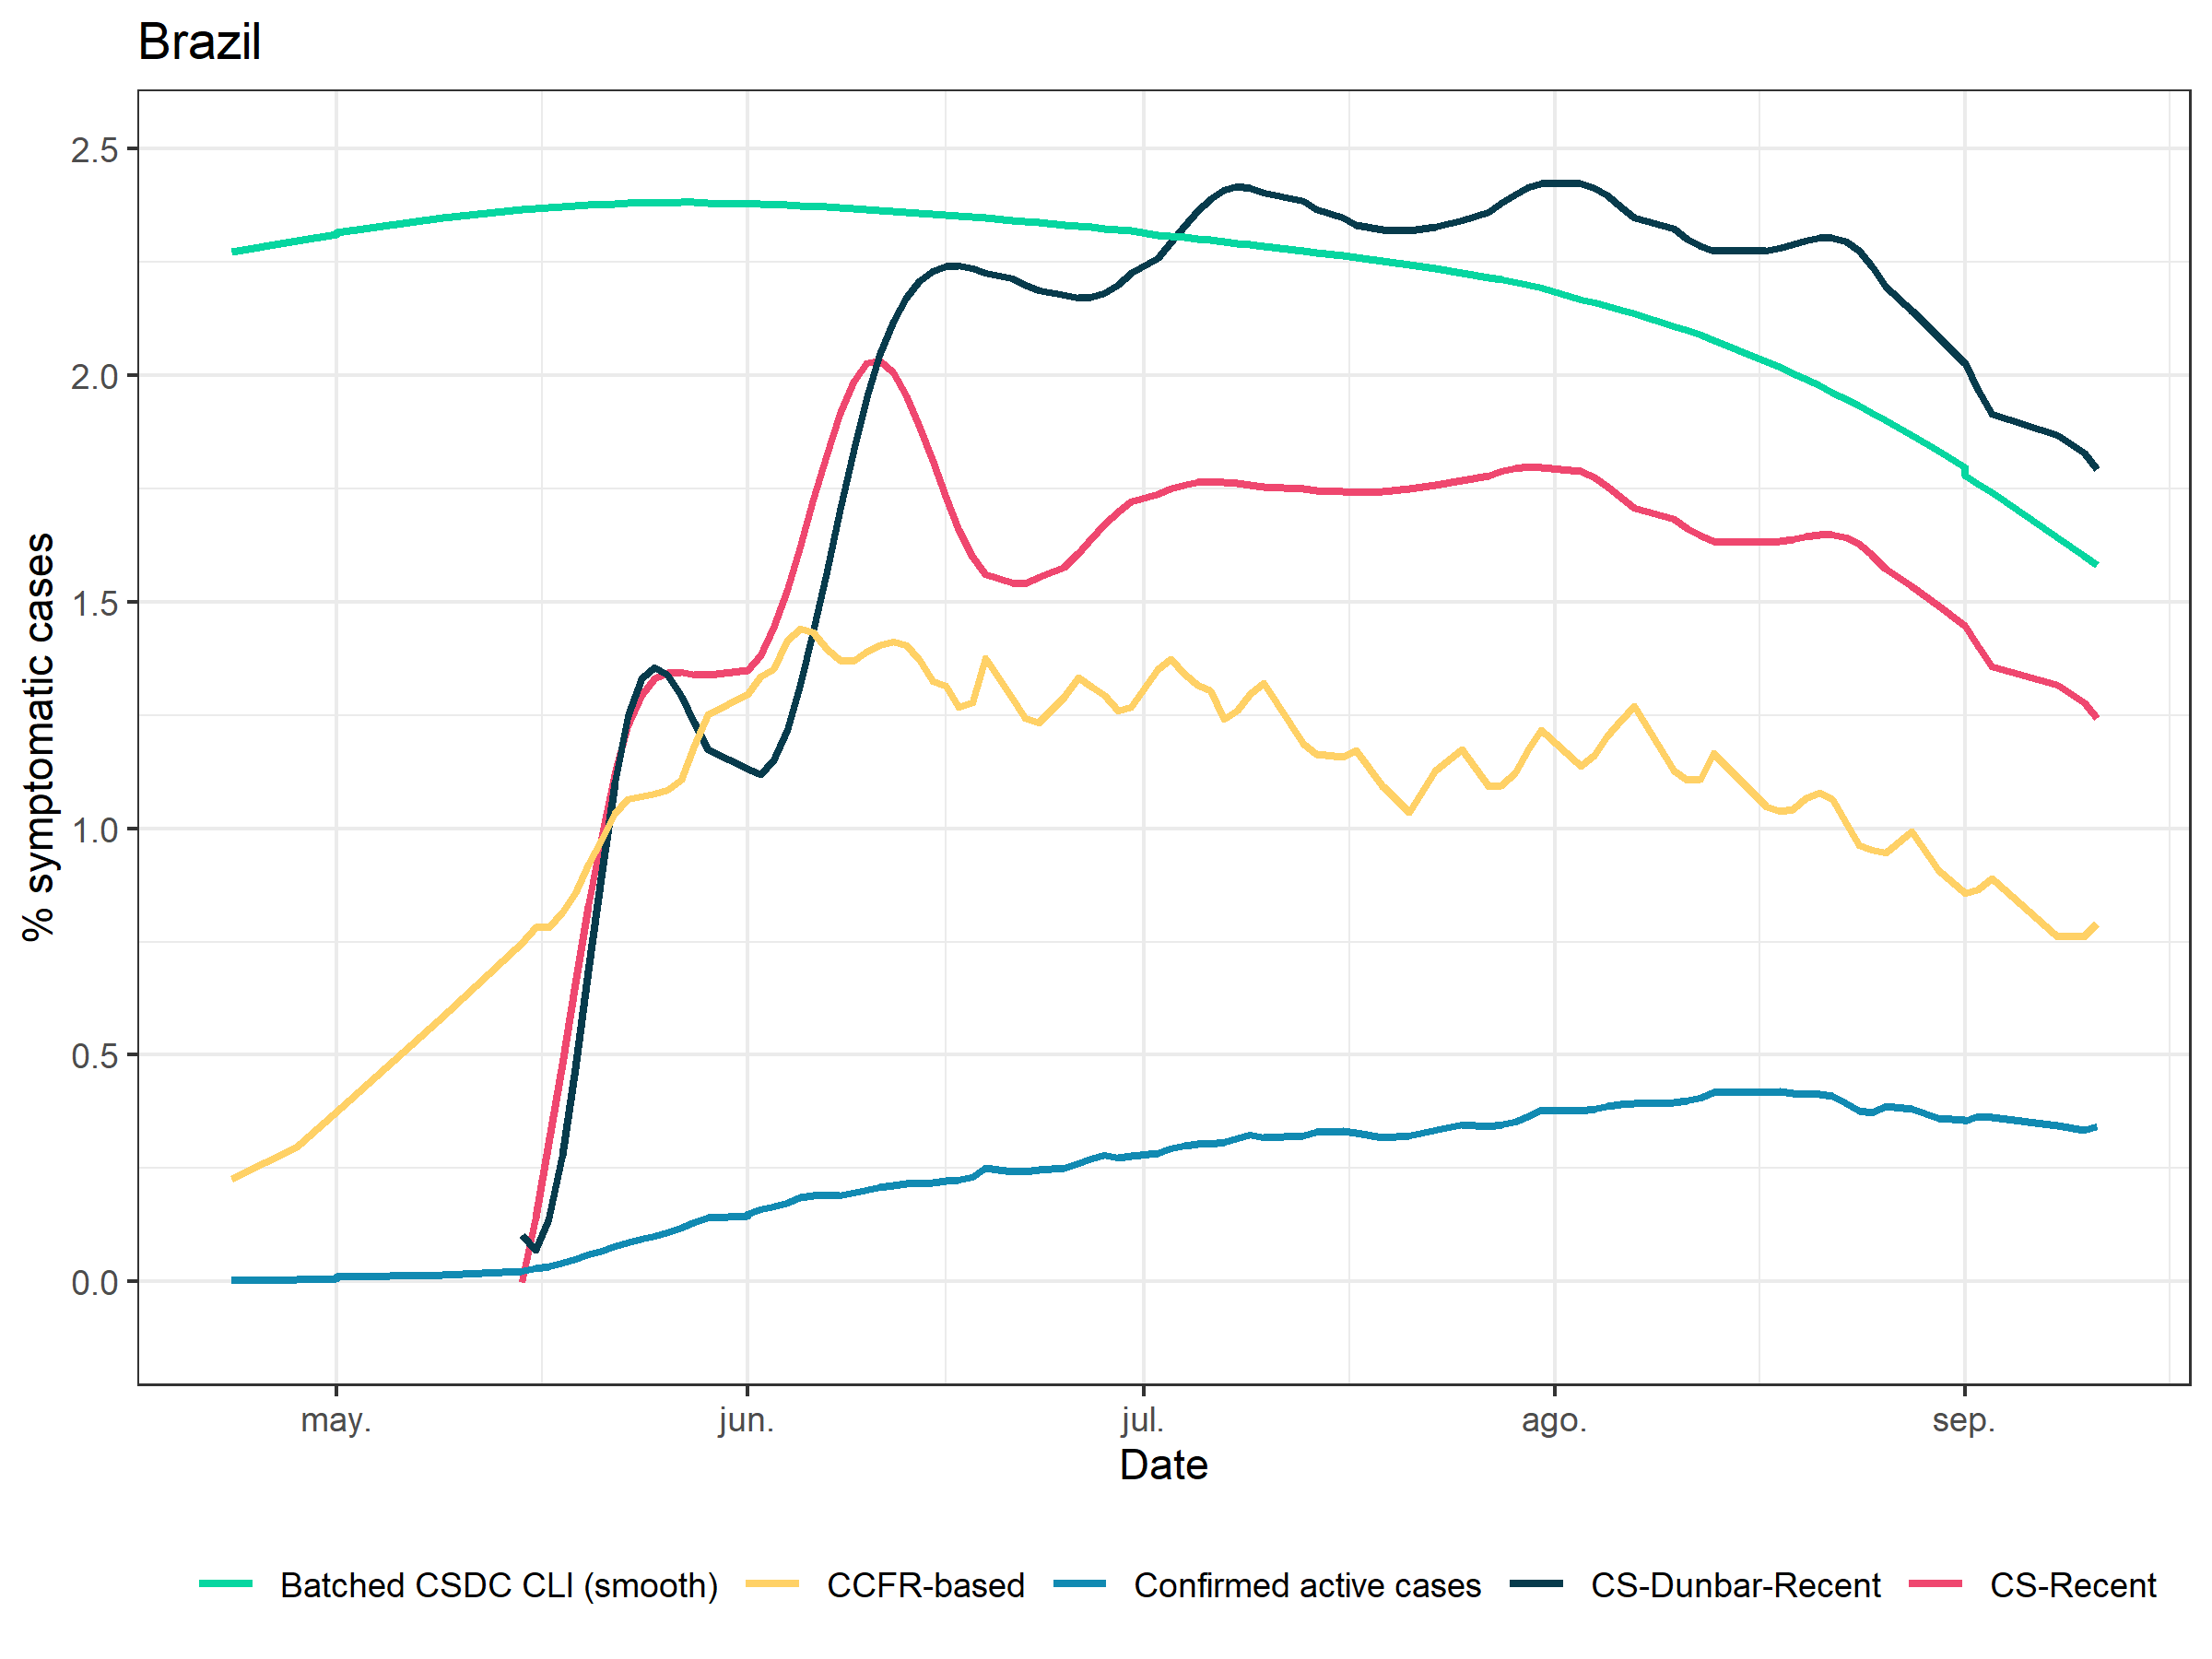

The data file committed next to this chart (first rows):
, date, cs_recent, cs_dunb_recent, confirmed, ccfr, fb_umd, population, confirmed_active
1, 2020-04-23, NA, NA, 3873, 0.2263, 2.273, 204453710, 0.001894
2, 2020-04-28, NA, NA, 6234, 0.2966, 2.298, 204453710, 0.004943
3, 2020-05-01, NA, NA, 5456, 0.3755, 2.312, 204453710, 0.007612
4, 2020-05-01, NA, NA, 5456, 0.3755, 2.316, 204453710, 0.01028
5, 2020-05-09, NA, NA, 10155, 0.5839, 2.348, 204453710, 0.01525
6, 2020-05-15, -0.00221, 0.1017, 15447, 0.7469, 2.366, 204453710, 0.0228
7, 2020-05-16, 0.1414, 0.06999, 13956, 0.7809, 2.368, 204453710, 0.02963
8, 2020-05-17, 0.3048, 0.137, 7767, 0.7821, 2.37, 204453710, 0.03343
9, 2020-05-18, 0.4796, 0.2784, 14559, 0.8143, 2.372, 204453710, 0.04055
10, 2020-05-19, 0.6572, 0.4698, 17490, 0.8558, 2.374, 204453710, 0.0491
11, 2020-05-20, 0.8292, 0.6869, 20153, 0.9207, 2.376, 204453710, 0.05896
12, 2020-05-21, 0.9871, 0.9052, 17898, 0.976, 2.377, 204453710, 0.06771
13, 2020-05-22, 1.122, 1.1, 22115, 1.034, 2.378, 204453710, 0.07853
14, 2020-05-23, 1.226, 1.248, 16568, 1.063, 2.379, 204453710, 0.08663
15, 2020-05-24, 1.294, 1.331, 14641, 1.071, 2.38, 204453710, 0.0938
16, 2020-05-25, 1.33, 1.356, 13073, 1.077, 2.381, 204453710, 0.1002
17, 2020-05-26, 1.344, 1.338, 16327, 1.085, 2.381, 204453710, 0.1082
18, 2020-05-27, 1.344, 1.292, 19781, 1.106, 2.381, 204453710, 0.1179
19, 2020-05-28, 1.339, 1.233, 28756, 1.182, 2.381, 204453710, 0.13
20, 2020-05-29, 1.338, 1.175, 26890, 1.251, 2.381, 204453710, 0.1401
21, 2020-06-01, 1.35, 1.132, 14962, 1.296, 2.379, 204453710, 0.1448
22, 2020-06-01, 1.35, 1.132, 14962, 1.296, 2.38, 204453710, 0.1494
23, 2020-06-02, 1.382, 1.12, 31907, 1.334, 2.378, 204453710, 0.1601
24, 2020-06-03, 1.442, 1.149, 26085, 1.351, 2.377, 204453710, 0.1653
25, 2020-06-04, 1.525, 1.218, 31468, 1.414, 2.376, 204453710, 0.1738
26, 2020-06-05, 1.622, 1.316, 32587, 1.44, 2.374, 204453710, 0.186
27, 2020-06-06, 1.725, 1.435, 23790, 1.432, 2.373, 204453710, 0.1905
28, 2020-06-07, 1.826, 1.566, 17987, 1.395, 2.372, 204453710, 0.1907
29, 2020-06-08, 1.915, 1.702, 17337, 1.371, 2.37, 204453710, 0.1894
30, 2020-06-09, 1.985, 1.832, 31700, 1.369, 2.368, 204453710, 0.1961
31, 2020-06-10, 2.026, 1.949, 33790, 1.39, 2.366, 204453710, 0.2018
32, 2020-06-11, 2.033, 2.044, 28686, 1.403, 2.364, 204453710, 0.2077
33, 2020-06-12, 2.006, 2.118, 24288, 1.412, 2.362, 204453710, 0.2125
34, 2020-06-13, 1.956, 2.171, 21098, 1.405, 2.36, 204453710, 0.2164
35, 2020-06-14, 1.888, 2.208, 16925, 1.373, 2.358, 204453710, 0.2167
36, 2020-06-15, 1.81, 2.23, 24581, 1.325, 2.356, 204453710, 0.219
37, 2020-06-16, 1.731, 2.241, 37019, 1.315, 2.354, 204453710, 0.2231
38, 2020-06-17, 1.658, 2.242, 30925, 1.267, 2.352, 204453710, 0.225
39, 2020-06-18, 1.599, 2.236, 25120, 1.278, 2.349, 204453710, 0.23
40, 2020-06-19, 1.56, 2.225, 56112, 1.376, 2.347, 204453710, 0.2501
41, 2020-06-21, 1.542, 2.212, 16570, 1.288, 2.342, 204453710, 0.2426
42, 2020-06-22, 1.541, 2.199, 26509, 1.244, 2.34, 204453710, 0.2428
43, 2020-06-23, 1.554, 2.186, 39566, 1.233, 2.337, 204453710, 0.2468
44, 2020-06-25, 1.577, 2.177, 40973, 1.293, 2.332, 204453710, 0.2509
45, 2020-06-26, 1.607, 2.171, 45634, 1.333, 2.329, 204453710, 0.2616
46, 2020-06-27, 1.639, 2.172, 36920, 1.313, 2.327, 204453710, 0.2708
47, 2020-06-28, 1.671, 2.181, 32850, 1.295, 2.324, 204453710, 0.2784
48, 2020-06-29, 1.698, 2.199, 21582, 1.259, 2.321, 204453710, 0.2735
49, 2020-06-30, 1.72, 2.225, 39681, 1.268, 2.319, 204453710, 0.2764
50, 2020-07-02, 1.737, 2.258, 44401, 1.35, 2.31, 204453710, 0.2841
51, 2020-07-03, 1.75, 2.293, 42854, 1.373, 2.307, 204453710, 0.2931
52, 2020-07-04, 1.758, 2.329, 33297, 1.341, 2.304, 204453710, 0.2991
53, 2020-07-05, 1.763, 2.361, 25648, 1.317, 2.301, 204453710, 0.3034
54, 2020-07-06, 1.765, 2.389, 24458, 1.304, 2.298, 204453710, 0.3033
55, 2020-07-07, 1.764, 2.408, 46694, 1.242, 2.295, 204453710, 0.308
56, 2020-07-08, 1.762, 2.416, 45252, 1.259, 2.291, 204453710, 0.315
57, 2020-07-09, 1.758, 2.413, 42962, 1.296, 2.288, 204453710, 0.3238
58, 2020-07-10, 1.754, 2.402, 44311, 1.32, 2.285, 204453710, 0.318
59, 2020-07-13, 1.749, 2.385, 22893, 1.187, 2.274, 204453710, 0.3211
60, 2020-07-14, 1.745, 2.366, 42922, 1.164, 2.271, 204453710, 0.3291
... 39 more rows
